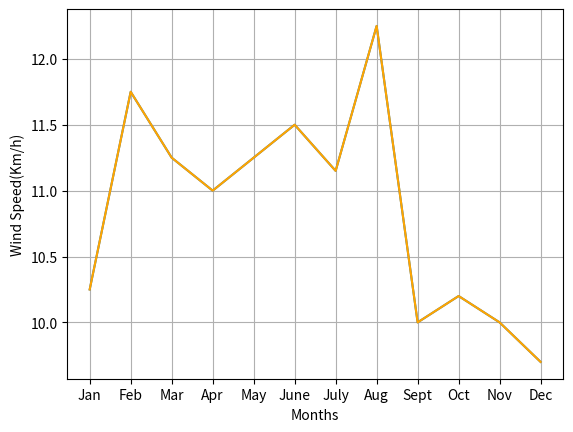

Recreate this plot in Python.
import sys
import matplotlib


import matplotlib.pyplot as plt
import numpy as np

xpoints = np.array([10.25, 11.75, 11.25, 11, 11.25, 11.5, 11.15, 12.25, 10, 10.2, 10, 9.7 ])
ypoints = np.array(["Jan", "Feb", "Mar", "Apr", "May", "June", "July", "Aug", "Sept", "Oct", "Nov","Dec"])

plt.plot(ypoints,xpoints, linestyle = 'solid')
plt.plot(ypoints, xpoints, color = 'orange')
plt.grid()

plt.xlabel("Months")
plt.ylabel("Wind Speed(Km/h)")
# plt.show()
plt.savefig('test_image.tiff')

